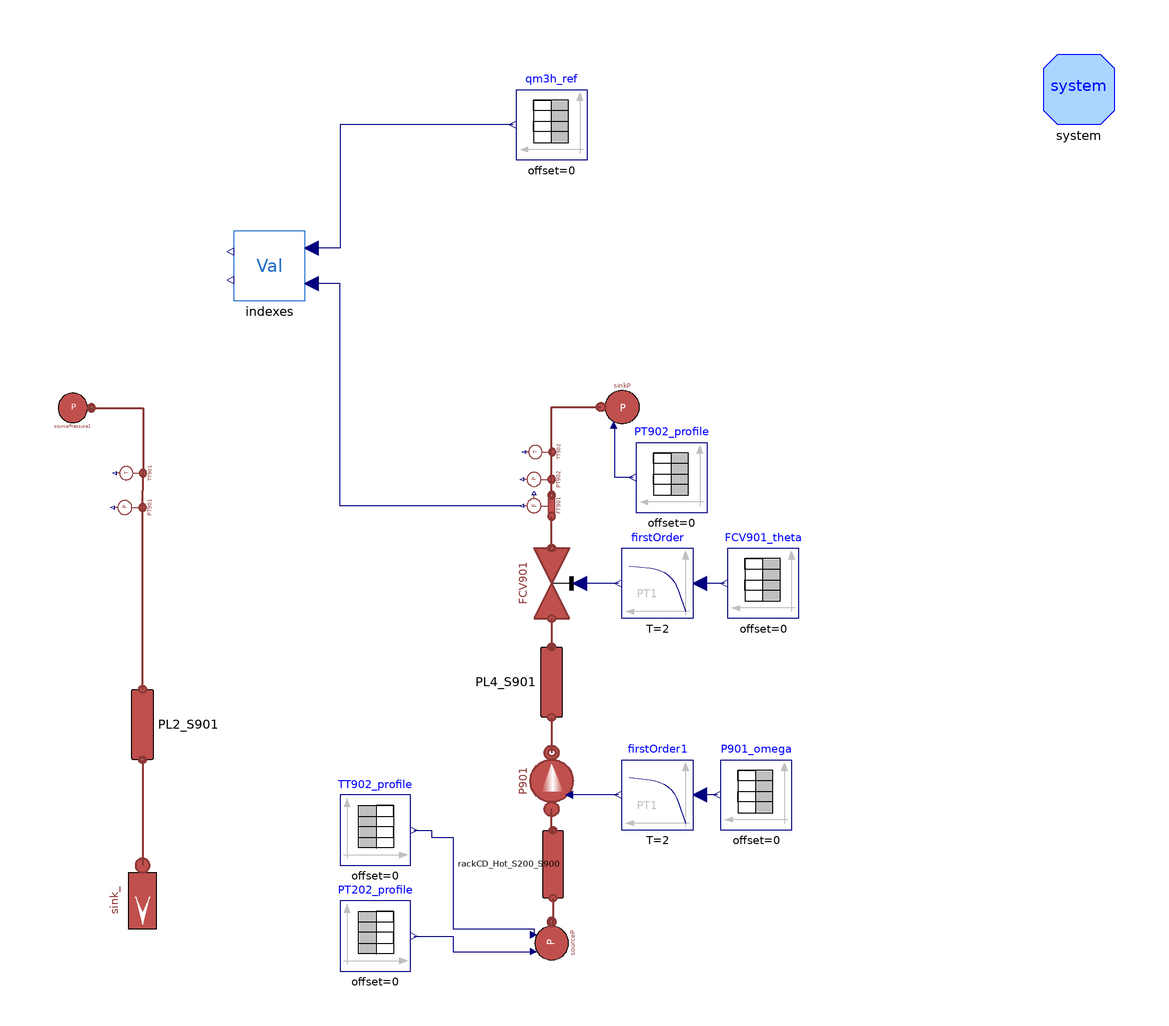

Above is the diagram view of the following Modelica model: its components placed by their Placement annotations and its connect equations drawn as lines.

model S900_Test "Test with real data"
  extends S900(FCV901_theta(table=[ts,thetav]), P901_omega(table=[ts,omega]),
    FCV901(
      minimumOpening=0.002,
      Kv=Kv,
      openingChar=MultiEnergySystem.DistrictHeatingNetwork.Components.Types.valveOpeningChar.EqualPercentage),
    sourceP(use_in_p0=true, use_in_T0=true),
    sinkP(use_in_p0=true));

  parameter Types.Density rhohotref = 985 "Reference hot water density";
  parameter Types.Density rhocoldref = 999 "Reference cold water density";
  parameter String MeasuredData = Modelica.Utilities.Files.loadResource("modelica://MultiEnergySystem/TestFacility/Resources/Centralised/0412_Test2.mat") "File name of matrix" annotation (
    Dialog(loadSelector(filter = "MATLAB MAT files (*.mat)", caption = "Open MATLAB MAT file")));

  parameter String matrixPTi = "PT202" "Matrix name in file";
  parameter String matrixPTo = "PT902" "Matrix name in file";
  parameter String matrixTTi = "TT902" "Matrix name in file";
  parameter String matrixtheta = "theta_FCV901" "Matrix name in file";
  parameter String matrixfreq = "f_P901";
  parameter String matrixFT = "FT901" "Matrix name in file";
  parameter String timenoscale = "time" "Matrix name in file";
  parameter Real Kv(unit = "m3/h") = 20.5 "Metri Flow Coefficient";
  parameter Integer T_sampling = 1;
  final parameter Real frequency = 1/T_sampling;

  Modelica.Blocks.Sources.TimeTable TT902_profile(table=[ts,TTi]) annotation (Placement(transformation(extent={{-60,-70},{-40,-50}})));
  Modelica.Blocks.Sources.TimeTable PT202_profile(table=[ts,PTi]) annotation (Placement(transformation(extent={{-60,-100},{-40,-80}})));
  Modelica.Blocks.Sources.TimeTable PT902_profile(table=[ts,PTo]) annotation (Placement(transformation(extent={{44,30},{24,50}})));
  Modelica.Blocks.Sources.TimeTable qm3h_ref(table=[ts,FT])
    annotation (Placement(transformation(extent={{10,130},{-10,150}})));
  Utilities.ASHRAEIndex indexes annotation (Placement(transformation(extent={{-70,90},{-90,110}})));
protected
  final parameter Integer dim[2] = Modelica.Utilities.Streams.readMatrixSize(MeasuredData, matrixPTi) "dimension of matrix";
  final parameter Real ts[:, :] = Modelica.Utilities.Streams.readRealMatrix(MeasuredData, timenoscale, dim[1], dim[2]) "Matrix data";
  final parameter Real PTi[dim[1], dim[2]] = Modelica.Utilities.Streams.readRealMatrix(MeasuredData, matrixPTi, dim[1], dim[2]);
  final parameter Real PTo[dim[1], dim[2]] = Modelica.Utilities.Streams.readRealMatrix(MeasuredData, matrixPTo, dim[1], dim[2]);
  final parameter Real TTi[dim[1], dim[2]] = Modelica.Utilities.Streams.readRealMatrix(MeasuredData, matrixTTi, dim[1], dim[2]);
  final parameter Real thetav[dim[1], dim[2]] = Modelica.Utilities.Streams.readRealMatrix(MeasuredData, matrixtheta, dim[1], dim[2]);
  final parameter Real freq[dim[1], dim[2]] = Modelica.Utilities.Streams.readRealMatrix(MeasuredData, matrixfreq, dim[1], dim[2]);
  final parameter Real FT[dim[1], dim[2]] = Modelica.Utilities.Streams.readRealMatrix(MeasuredData, matrixFT, dim[1], dim[2]);
  final parameter Real m_flow_approx[dim[1], dim[2]] = FT*rhohotref/3600;
  final parameter Real omega[dim[1], dim[2]] = 2*Modelica.Constants.pi*freq;
  final parameter Types.Temperature Tin_start = TTi[1,1];
  final parameter Types.Pressure pin_start = PTi[1,1];
equation
  connect(TT902_profile.y, sourceP.in_T0) annotation (Line(points={{-39,-60},{-34,-60},{-34,-62},{-28,
          -62},{-28,-88},{-5.04,-88},{-5.04,-89.6}}, color={0,0,127}));
  connect(PT202_profile.y, sourceP.in_p0)
    annotation (Line(points={{-39,-90},{-28,-90},{-28,-94.4},{-5.04,-94.4}}, color={0,0,127}));
  connect(PT902_profile.y, sinkP.in_p0)
    annotation (Line(points={{23,40},{18,40},{18,54.96},{17.6,54.96}}, color={0,0,127}));
  connect(qm3h_ref.y, indexes.u_meas)
    annotation (Line(points={{-11,140},{-60,140},{-60,105},{-68,105}}, color={0,0,127}));
  connect(FT901.q_m3hr, indexes.u_sim)
    annotation (Line(points={{-8.5,32},{-60,32},{-60,95},{-68,95}}, color={0,0,127}));
  annotation (experiment(
      StopTime=2600,
      Tolerance=1e-06,
      __Dymola_Algorithm="Dassl"));
end S900_Test;